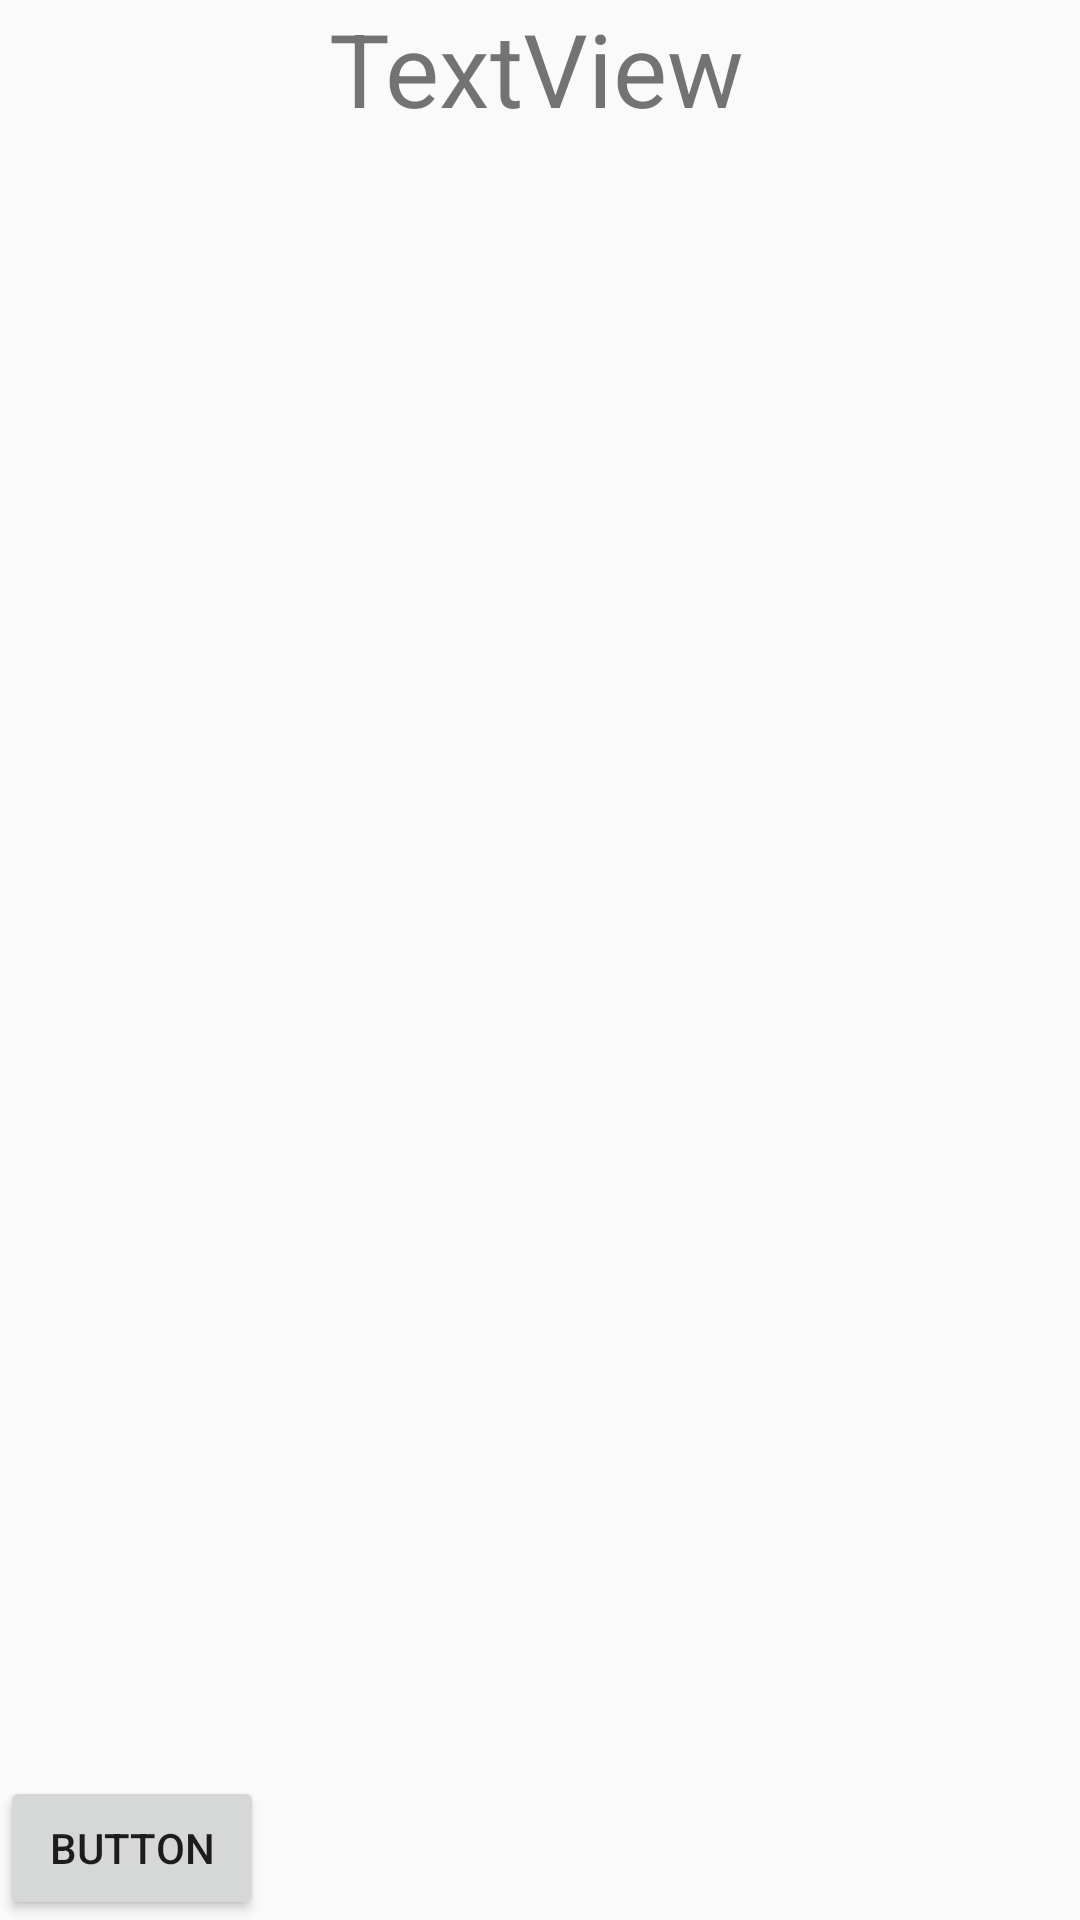

The Android layout XML behind this screen, and the referenced resources:
<!-- AndroidManifest.xml: application theme Theme.MyApplication -->
<!-- res/layout/activity_exibe_item.xml -->
<?xml version="1.0" encoding="utf-8"?>
<androidx.constraintlayout.widget.ConstraintLayout xmlns:android="http://schemas.android.com/apk/res/android"
    xmlns:app="http://schemas.android.com/apk/res-auto"
    xmlns:tools="http://schemas.android.com/tools"
    android:id="@+id/main"
    android:layout_width="match_parent"
    android:layout_height="match_parent"
    tools:context=".ExibeItem">

    <TextView
        android:id="@+id/ExibeItem"
        android:layout_width="140dp"
        android:layout_height="63dp"
        android:text="TextView"
        android:textSize="34sp"
        app:layout_constraintEnd_toEndOf="parent"
        app:layout_constraintHorizontal_bias="0.498"
        app:layout_constraintStart_toStartOf="parent"
        app:layout_constraintTop_toTopOf="parent" />

    <Button
        android:id="@+id/buttonVoltar"
        android:layout_width="wrap_content"
        android:layout_height="wrap_content"
        android:text="Button"
        app:layout_constraintBottom_toBottomOf="parent"
        app:layout_constraintStart_toStartOf="parent" />
</androidx.constraintlayout.widget.ConstraintLayout>
<!-- resources referenced by this layout -->
<resources>
  <style name="Theme.MyApplication" parent="Theme.AppCompat.Light.NoActionBar">
          
      </style>
</resources>
